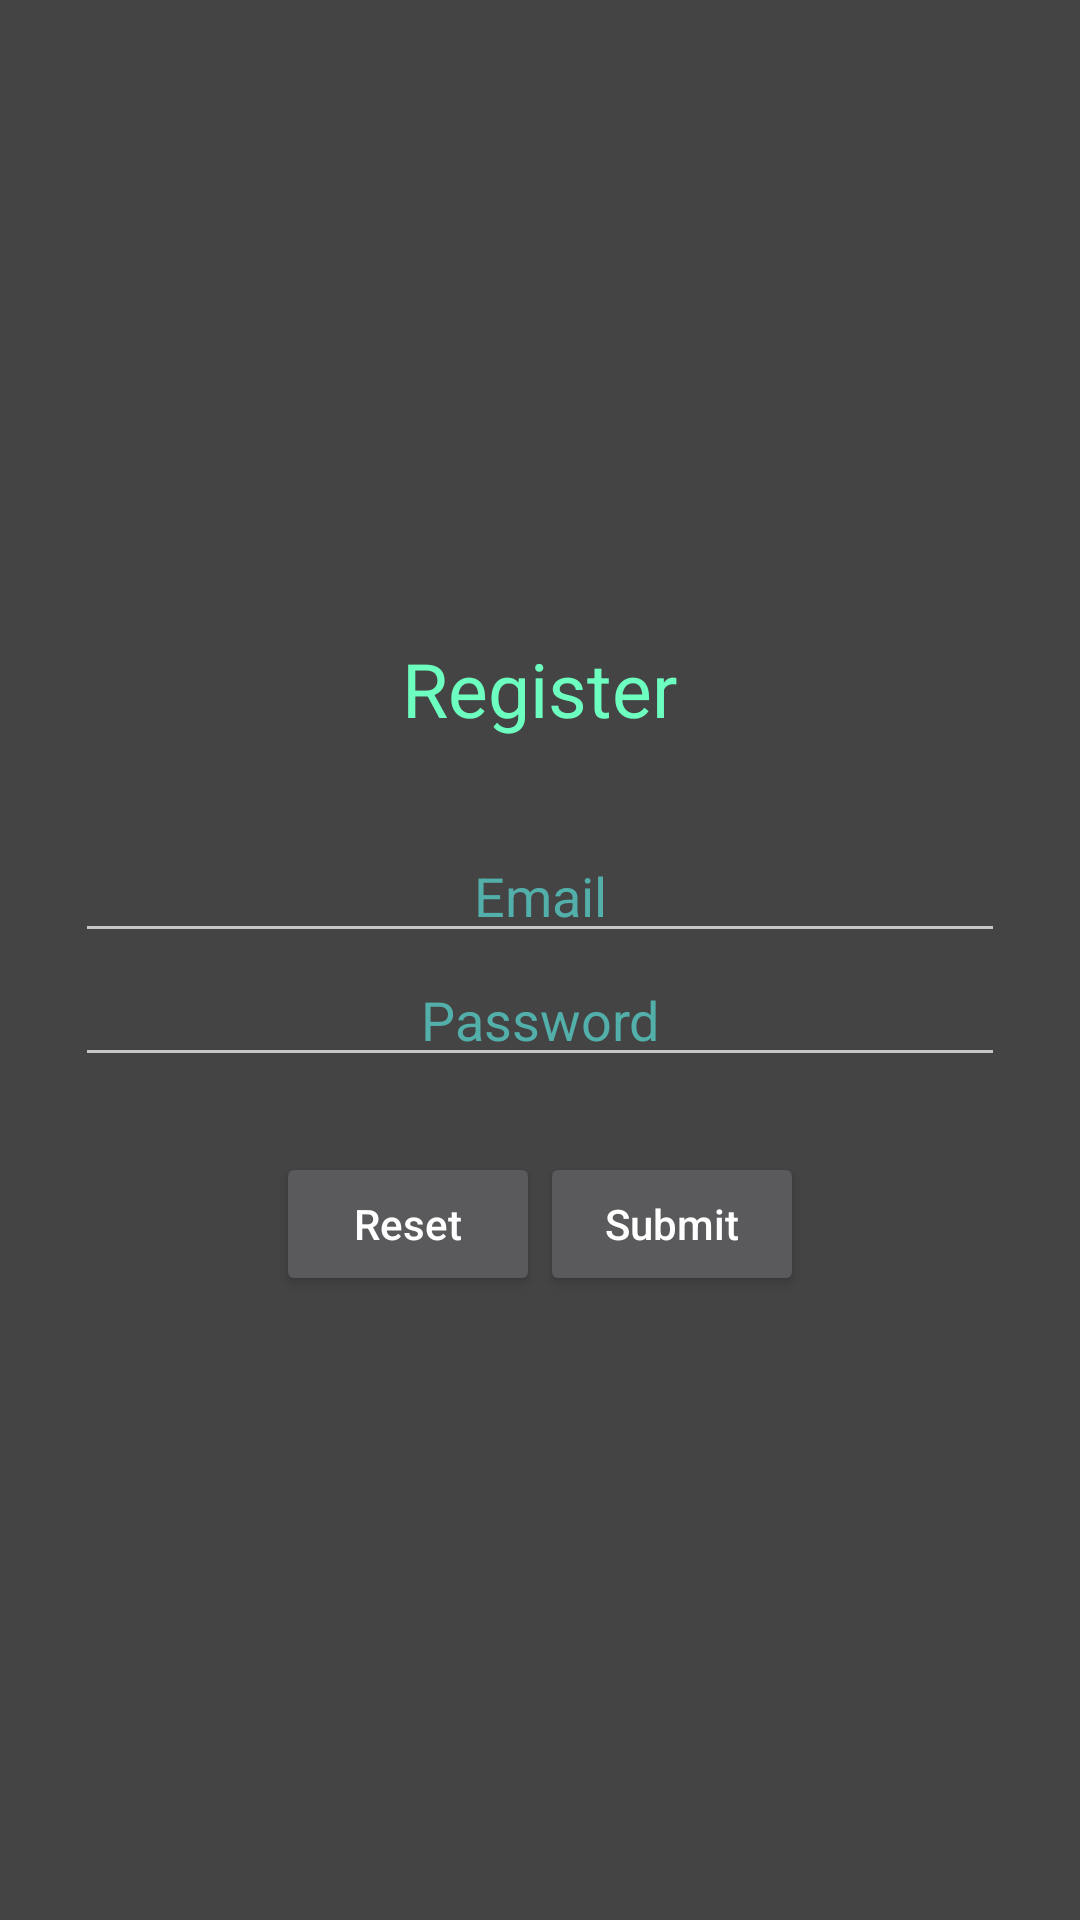

Reconstruct the res/layout file that produces this screen, plus the resources it refers to.
<!-- AndroidManifest.xml: application theme Theme.MaterialComponents -->
<!-- res/layout/activity_register.xml -->
<?xml version="1.0" encoding="utf-8"?>
<androidx.constraintlayout.widget.ConstraintLayout xmlns:android="http://schemas.android.com/apk/res/android"
        xmlns:app="http://schemas.android.com/apk/res-auto"
        xmlns:tools="http://schemas.android.com/tools"
        android:layout_width="match_parent"
        android:layout_height="match_parent"
        tools:context=".RegisterActivity">

    <LinearLayout
            android:id="@+id/llMainLayout"
            android:layout_width="match_parent"
            android:layout_height="match_parent"
            android:background="#444444"
            android:gravity="center"
            android:orientation="vertical"
            android:padding="25dp">

        <TextView
                android:layout_width="wrap_content"
                android:layout_height="wrap_content"
                android:padding="30dp"
                android:text="Register"
                android:textColor="#6dffbf"
                android:textSize="25sp" />

        <EditText
                android:id="@+id/etUsername"
                android:layout_width="match_parent"
                android:layout_height="wrap_content"
                android:hint="Email"
                android:inputType="textUri|textShortMessage|textAutoCorrect|numberSigned|textVisiblePassword|textWebEditText|textMultiLine|textNoSuggestions|datetime|textCapSentences|textAutoComplete|textImeMultiLine|numberDecimal"
                android:textAlignment="center"
                android:textColor="#6bfff7"
                android:textColorHint="#52afaa" />

        <EditText
                android:id="@+id/etPassword"
                android:layout_width="match_parent"
                android:layout_height="wrap_content"
                android:hint="Password"
                android:inputType="textPassword"
                android:textAlignment="center"
                android:textColor="#6bfff7"
                android:textColorHint="#52afaa" />

        <LinearLayout
                android:layout_width="match_parent"
                android:layout_height="wrap_content"
                android:gravity="center"
                android:orientation="horizontal"
                android:padding="25dp">

            <Button
                    android:id="@+id/btnRegReset"
                    android:layout_width="wrap_content"
                    android:layout_height="wrap_content"
                    android:text="@string/btn_reset"
                    android:textAllCaps="false" />

            <Button
                    android:id="@+id/btnRegSubmit"
                    android:layout_width="wrap_content"
                    android:layout_height="wrap_content"
                    android:text="@string/btn_submit"
                    android:textAllCaps="false" />
        </LinearLayout>

    </LinearLayout>

</androidx.constraintlayout.widget.ConstraintLayout>
<!-- resources referenced by this layout -->
<resources>
  <string name="btn_reset">Reset</string>
  <string name="btn_submit">Submit</string>
</resources>
